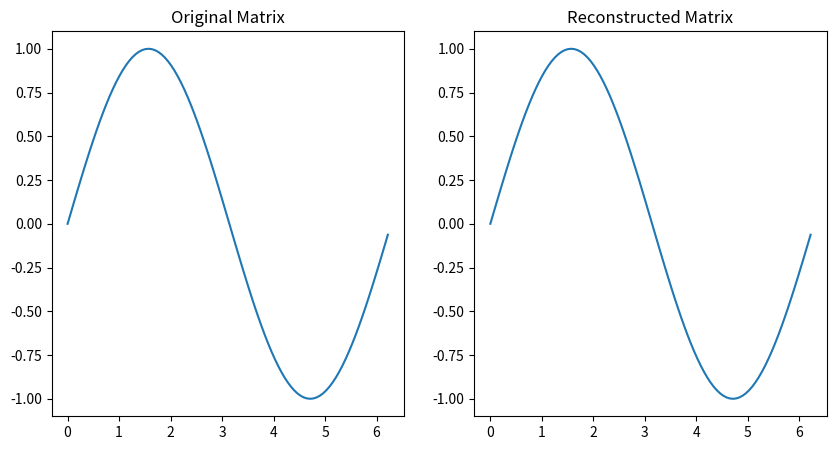
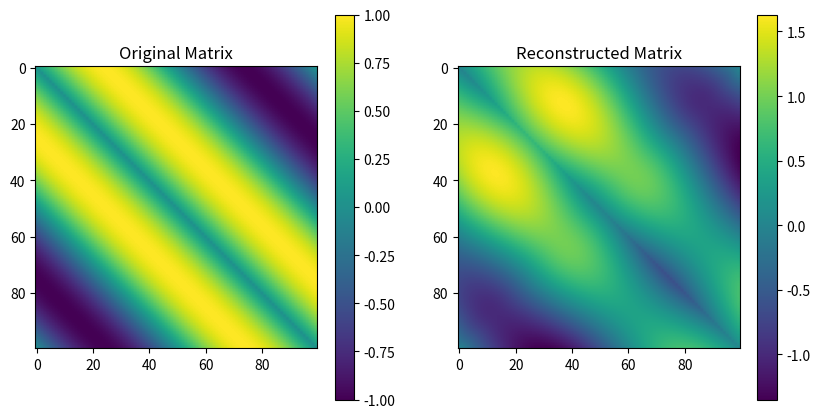

These figures' Python source, in order:
#libraries needed to generate and reconstruct using eigenvectors and eigenvalues the sin wave
import numpy as np
from scipy.linalg import toeplitz
import matplotlib.pyplot as plt

#this functions prints 2 graphs showing the original matrix and the reconstructed matrix using PCA
def plot_PCA(original_matrix,k,eigenvectors,eigenvalues):
    #creates a new array of same shape, with elements initially zero
    reconstructed_matrix = np.zeros(original_matrix.shape)
    reconstructed_matrix = reconstructed_matrix.astype(np.complex128)
    for item in range(0,k):
        egvec = np.outer(eigenvectors[:, item], np.conj(eigenvectors[:, item])) #gets eigenvector
        # Multiply eigenvector by the corresponding eigenvalue
        final = eigenvalues[item] * egvec
        # Adds multiplication recursively to the reconstructed matrix
        reconstructed_matrix += final
    
    # Convert the reconstructed to real numbers
    reconstructed_matrix = np.real(reconstructed_matrix)
    print("ORIGINAL MATRIX")
    print(original_matrix)
    print()
    print("RECONSTRUCTED MATRIX")
    print(reconstructed_matrix)
    # Plot original and reconstructed matrix
    figure, axis = plt.subplots(1, 2,figsize=(10, 5))
    om = axis[0].imshow(original_matrix)
    axis[0].set_title('Original Matrix')
    rm = axis[1].imshow(reconstructed_matrix)
    axis[1].set_title('Reconstructed Matrix')
    plt.colorbar(om)
    plt.colorbar(rm)
    plt.show()

def plot_functions():
    # Generates 100 angles
    angles = np.linspace(0, 2 * np.pi, num=100, endpoint=False)
    #This will create an array called angles with 100 equally spaced angles between 0 and 2π,
    #where the endpoint=False argument means that the end point 2π is not included

    # Generate sine wave
    f = 1  # frequency 
    T = 1/f #period: time needed for a wave to pass from a specific point

    x = np.sin(angles/T) # finds x coordinates based on the angles 

    #  items of x moved by 1 position to the left
    matrix = toeplitz(x, np.roll(x, -1))

    # Finds eigenvectors and corresponding eigenvalues
    eigenvalues, eigenvectors = np.linalg.eig(matrix)
    #print(len(eigenvalues)) 100 eigenvalues and 100 corresponding eigenvectors
    # Choose the first k eigenvectors
    k = 100
    eigenvalues_selected = eigenvalues[:k]
    eigenvectors_selected = eigenvectors[:, :k]

    # Initialise the subplot function using number of rows and columns
    figure, axis = plt.subplots(1, 2,figsize=(10, 5))
    # Multiply eigenvectors and eigenvalues to get back original sine wave
    eg = eigenvectors_selected @ np.diag(eigenvalues_selected) 
    x_recon = eg @ np.linalg.inv(eigenvectors_selected)


    # Plot original and reconstructed wave
    axis[0].plot(angles, x, label='Original Matrix')
    axis[0].set_title("Original Matrix")
    axis[1].plot(angles, x_recon[:, 0], label='Reconstructed Matrix')
    axis[1].set_title("Reconstructed Matrix")
    #plt.legend()
    plot_PCA(matrix,k,eigenvectors_selected,eigenvalues_selected)
    plt.show()

plot_functions()